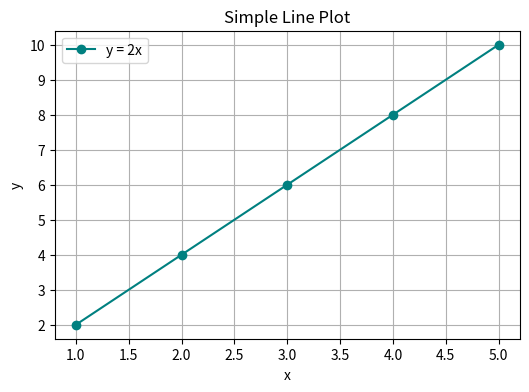

Here is the Python script that generated this plot:
import matplotlib.pyplot as plt

x = [1, 2, 3, 4, 5]
y = [2, 4, 6, 8, 10]

fig, ax = plt.subplots(figsize=(6, 4))
ax.plot(x, y, color="teal", marker="o", label="y = 2x")
ax.set_title("Simple Line Plot")
ax.set_xlabel("x")
ax.set_ylabel("y")
ax.legend()
ax.grid(True)
plt.show()
